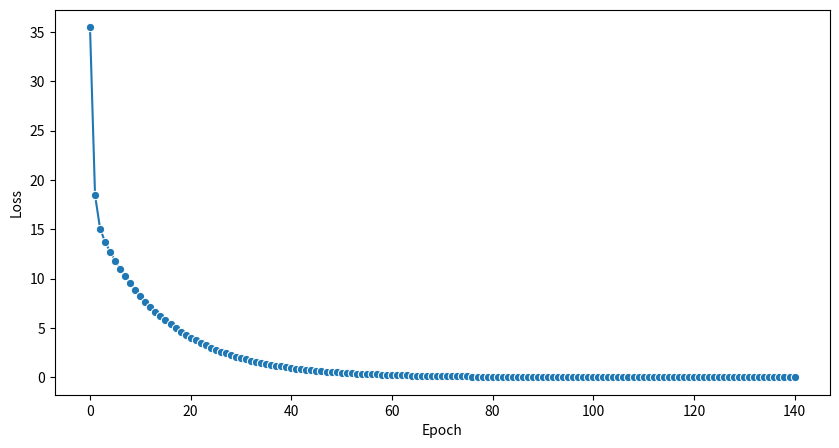

This chart was generated by the following Python code:
import numpy as np
import matplotlib.pyplot as plt
import seaborn as sns
from tqdm import tqdm


def GD_SingleVariable(X, y, epochs=1000, stop_condition=0.1, theta_0=0, theta_1=0, lr=0.01):
    loss = []

    for i in tqdm(range(epochs)):
        # print(f'****************** Iteration {i} ********************\n')

        h_x = theta_0 + theta_1 * X
        # print('h(x) : ', h_x)

        error_vector = (h_x - y)
        # print('\nError Vector :\n', error_vector)

        MSE = np.sum(error_vector ** 2) / (2 * len(y))
        loss.append(MSE)
        # print('\nj = ', MSE)

        d_theta_0 = (np.sum(h_x - y)) / len(y)
        d_theta_1 = (np.sum((h_x - y) * X)) / len(y)

        gradient_vector = np.array([d_theta_0, d_theta_1])
        # print('\nGradient Vector : \n', gradient_vector)

        gradient_vec_norm = np.linalg.norm(gradient_vector)
        # print('\n Gradient Vector Norm : ', gradient_vec_norm)

        if gradient_vec_norm <= stop_condition:
            print('****************** Training Report ********************')
            print(f'Gradient Descent converged after {i} iterations')
            print('theta_0_Opt : ', theta_0)
            print('theta_1_Opt : ', theta_1)
            # print('\nError Vector :\n', error_vector)
            print('Cost = ', MSE)
            # print('h(x) = y_predict: \n', h_x)
            # print('y_actual : ', y)
            break

        theta_0 = theta_0 - d_theta_0 * lr
        theta_1 = theta_1 - d_theta_1 * lr
        # print('theta_0_new : ', theta_0)
        # print('theta_1_new : ', theta_1)

    return theta_0, theta_1, loss


def plot_loss(loss):
    plt.figure(figsize=(10, 5))
    sns.lineplot(loss, marker='o')
    plt.xlabel('Epoch')
    plt.ylabel('Loss');




#f(x) = 22*x - 5
np.random.seed(42)
a = np.random.random(100)
b = 22*a - 5
theta_0, theta_1, loss = GD_SingleVariable(a, b, epochs=2000, lr=0.5, stop_condition=0.01)
plot_loss(loss)
